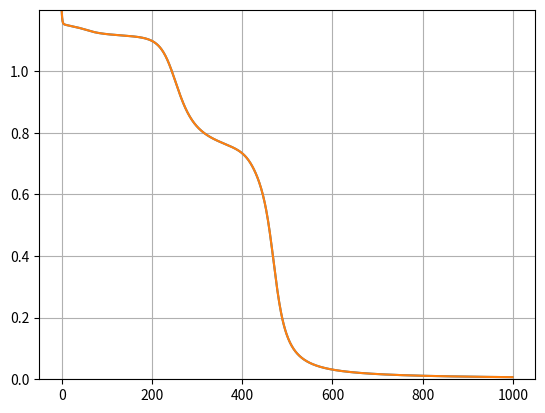

Write the Python code that produced this figure.
# ニューラルネットワークの前向き計算
# 練習用のため拡張性ゼロのアホアホプログラミング

import numpy as np

# パラメータ
EPSILON = 4.0

# シグモイド関数
def sigmoid(x):
    return 1/(1+np.exp(-1*EPSILON*x))

# 入力（XORの入力部分）
dataX = np.array(
    [[0,0],
     [0,1],
     [1,0],
     [1,1]]
)

# 教師信号（XORの出力部分）
dataY = np.array(
    [[0],
     [1],
     [1],
     [0]]
)

# 重みと閾値(back_propagation.pyでnp.random.seed(3)で計算した値)
wab =  1.94
wac = -1.88
wbd = -1.54
wbe =  1.60
wcd = -1.21
wce =  1.29
tha =  0.88
thb = -0.92
thc =  0.58

# 乱数で与える場合
'''
wab = (np.random.rand()-0.5)*2 * 0.3 # -0.3から0.3の一様乱数
wac = (np.random.rand()-0.5)*2 * 0.3
wbd = (np.random.rand()-0.5)*2 * 0.3
wbe = (np.random.rand()-0.5)*2 * 0.3
wcd = (np.random.rand()-0.5)*2 * 0.3
wce = (np.random.rand()-0.5)*2 * 0.3
tha = (np.random.rand()-0.5)*2 * 0.3
thb = (np.random.rand()-0.5)*2 * 0.3
thc = (np.random.rand()-0.5)*2 * 0.3
'''

for p in range(len(dataX)):

    ##########
    # 前向き計算
    ##########
    
    # 入力層
    outd = dataX[p][0]
    oute = dataX[p][1]
    
    # 中間層
    xb = wbd * outd + wbe * oute + thb
    outb = sigmoid(xb)
    
    xc = wcd * outd + wce * oute + thc
    outc = sigmoid(xc)
    
    # 出力層
    xa = wab * outb + wac * outc + tha
    outa = sigmoid(xa)
    
    error = (outa-dataY[p])**2
    print(dataY[p], outa, error)


#
# ニューラルネットワークのパラメータを全部展開して大きな関数であることを確認する
#
import numpy as np

# パラメータ
EPSILON = 4.0

# シグモイド関数
def sigmoid(x):
    return 1/(1+np.exp(-1*EPSILON*x))

# 入力（XORの入力部分）
dataX = np.array(
    [[0,0],
     [0,1],
     [1,0],
     [1,1]]
)

# 教師信号（XORの出力部分）
dataY = np.array(
    [[0],
     [1],
     [1],
     [0]]
)

# 重みと閾値(back_propagation.pyでnp.random.seed(3)で計算した値)
wab =  1.94
wac = -1.88
wbd = -1.54
wbe =  1.60
wcd = -1.21
wce =  1.29
tha =  0.88
thb = -0.92
thc =  0.58

# 展開した関数
def expand(x1, x2):
    y = sigmoid(1.94 * sigmoid(-1.54 * x1 + 1.60 * x2 + -0.92) + -1.88 * sigmoid(-1.21 * x1 + 1.29 * x2 + 0.58) + 0.88)
    return y

for p in range(len(dataX)):

    ##########
    # 前向き計算
    ##########
    '''
    outa = sigmoid(wab * sigmoid(wbd * dataX[p][0] + wbe * dataX[p][1] + thb) + 
                               wac * sigmoid(wcd * dataX[p][0] + wce * dataX[p][1] + thc) + tha)
    '''
    x1 = dataX[p][0]
    x2 = dataX[p][1]
    outa = expand(x1, x2)

    error = (outa-dataY[p])**2
    print(dataY[p], outa, error)


# ニューラルネットワークのBP法による学習
# 練習用のため拡張性ゼロのアホアホプログラミング

import numpy as np
import matplotlib.pyplot as plt

# 乱数の種を設定
np.random.seed(3)

# パラメータ
EPSILON = 4.0 # シグモイド関数の傾き
ETA = 0.1     # 学習係数
TIME = 1000   # 学習回数

# シグモイド関数
def sigmoid(x):
    return 1/(1+np.exp(-1*EPSILON*x))

# 入力（XORの入力部分）
dataX = np.array(
    [[0,0],
     [0,1],
     [1,0],
     [1,1]]
)

# 教師信号（XORの出力部分）
dataY = np.array(
    [[0],
     [1],
     [1],
     [0]]
)

# 初期重みと初期閾値をランダムに与える
wab = (np.random.rand()-0.5)*2 * 0.3 # -0.3から0.3の一様乱数
wac = (np.random.rand()-0.5)*2 * 0.3
wbd = (np.random.rand()-0.5)*2 * 0.3
wbe = (np.random.rand()-0.5)*2 * 0.3
wcd = (np.random.rand()-0.5)*2 * 0.3
wce = (np.random.rand()-0.5)*2 * 0.3
tha = (np.random.rand()-0.5)*2 * 0.3
thb = (np.random.rand()-0.5)*2 * 0.3
thc = (np.random.rand()-0.5)*2 * 0.3

# 重みを表示
print("学習前の重み")
print('wab=', wab)
print('wac=', wac)
print('wbd=', wbd)
print('wbe=', wbe)
print('wcd=', wcd)
print('wce=', wce)
print('tha=', tha)
print('thb=', thb)
print('thc=', thc)
print()

# 誤差曲線のグラフ表示用
x = []
y = []

# 学習
for t in range(TIME):

    outall = []
    errorAll = 0.0
    for p in range(len(dataX)):
        #############
        # 前向き計算
        #############

        # 入力層
        outd = dataX[p][0]
        oute = dataX[p][1]

        # 中間層
        xb = wbd * outd + wbe * oute + thb
        outb = sigmoid(xb)

        xc = wcd * outd + wce * oute + thc
        outc = sigmoid(xc)

        # 出力層
        xa = wab * outb + wac * outc + tha
        outa = sigmoid(xa)

        # 誤差計算
        outall.append(outa)
        error = (outa-dataY[p])**2
        errorAll += error

        ##################
        # Back Propagation
        ##################
        deltaa = (outa - dataY[p]) * EPSILON * (1.0 - outa) * outa
        deltab = deltaa * wab * EPSILON * (1.0 - outb) * outb
        deltac = deltaa * wac * EPSILON * (1.0 - outc) * outc

        wab = wab - ETA * deltaa * outb
        wac = wac - ETA * deltaa * outc
        tha = tha - ETA * deltaa

        wbd = wbd - ETA * deltab * outd
        wbe = wbe - ETA * deltab * oute
        thb = thb - ETA * deltab

        wcd = wcd - ETA * deltac * outd
        wce = wce - ETA * deltac * oute
        thc = thc - ETA * deltac

    # 誤差曲線のグラフ表示用の変数
    x.append(t)
    y.append(errorAll)

# 学習後の出力
print("学習後の出力")
print(outall[0])
print(outall[1])
print(outall[2])
print(outall[3])
print()

# 重みを表示
print()
print("学習後の重み")
print('wab=', wab)
print('wac=', wac)
print('wbd=', wbd)
print('wbe=', wbe)
print('wcd=', wcd)
print('wce=', wce)
print('tha=', tha)
print('thb=', thb)
print('thc=', thc)
print()

# 誤差曲線のグラフ表示
plt.plot(x, y)
# 適切な表示範囲を指定
ymin = 0.0
ymax = y[0]
plt.ylim(ymin, ymax)
# グリッド追加
plt.grid(True)
# 表示
plt.show()

# ニューラルネットワークのBP法による学習
# ベクトルと行列を用いたプログラム

import numpy as np
import matplotlib.pyplot as plt

# 乱数の種を設定
np.random.seed(3)

# パラメータ
EPSILON = 4.0 # シグモイド関数の傾き
ETA = 0.1     # 学習係数
TIME = 1000   # 学習回数

# シグモイド関数
def sigmoid(x):
    return 1/(1+np.exp(-1*EPSILON*x))

# 入力（XORの入力部分）
dataX = np.array(
    [[0,0],
     [0,1],
     [1,0],
     [1,1]]
)

# 教師信号（XORの出力部分）
dataY = np.array(
    [[0],
     [1],
     [1],
     [0]]
)

# XORなので，
# 入力層のニューロン:1
# 出力層のニューロン:2
# は固定

# 中間層のニューロンは可変
num_hidden = 2

# 初期重みと初期閾値をランダムに与える(1が階層が下，2が階層が上)
# weight_###[上][下]
# 例: wacはweight2[0][1]
weight2 = (np.random.rand(1, num_hidden)-0.5)*2 * 0.3 # -0.3から0.3の一様乱数
weight1 = (np.random.rand(num_hidden, 2)-0.5)*2 * 0.3
threshold2 = (np.random.rand(1)-0.5)*2 * 0.3
threshold1 = (np.random.rand(num_hidden)-0.5)*2 * 0.3

# 重みを表示
print("学習前の重み")
print('weight2\n', weight2)
print('weight1\n', weight1)
print('threshold2\n', threshold2)
print('threshold1\n', threshold1)
print()

# 誤差曲線のグラフ表示用
x = []
y = []

# 学習
for t in range(TIME):

    outall = []
    errorAll = 0.0
    for p in range(len(dataX)):

        # 前向き計算
        out1 = sigmoid(np.dot(weight1, dataX[p]) + threshold1)
        out2 = sigmoid(np.dot(weight2, out1) + threshold2)

        # 誤差計算
        outall.append(out2)
        errorAll += (out2 - dataY[p])**2

        # Back Propagation
        delta2 = (out2 - dataY[p]) * EPSILON * (1.0 - out2) * out2
        delta1 = delta2 * weight2 * EPSILON * (1.0 - out1) * out1

        weight2 -= ETA * delta2 * out1
        for i in range(num_hidden):
            weight1[i] -= ETA * delta1[0][i] * dataX[p]

        threshold2 -= ETA * delta2
        threshold1 -= ETA * delta1[0]

    # 誤差曲線のグラフ表示用の変数
    x.append(t)
    y.append(errorAll)

# 学習後の出力
print("学習後の出力")
print(outall[0])
print(outall[1])
print(outall[2])
print(outall[3])
print()

# 重みを表示
print("学習後の重み")
print('weight2\n', weight2)
print('weight1\n', weight1)
print('threshold2\n', threshold2)
print('threshold1\n', threshold1)
print()

# 誤差曲線のグラフ表示
plt.plot(x, y)
# 適切な表示範囲を指定
ymin = 0.0
ymax = y[0]
plt.ylim(ymin, ymax)
# グリッド追加
plt.grid(True)
# 表示
plt.show()